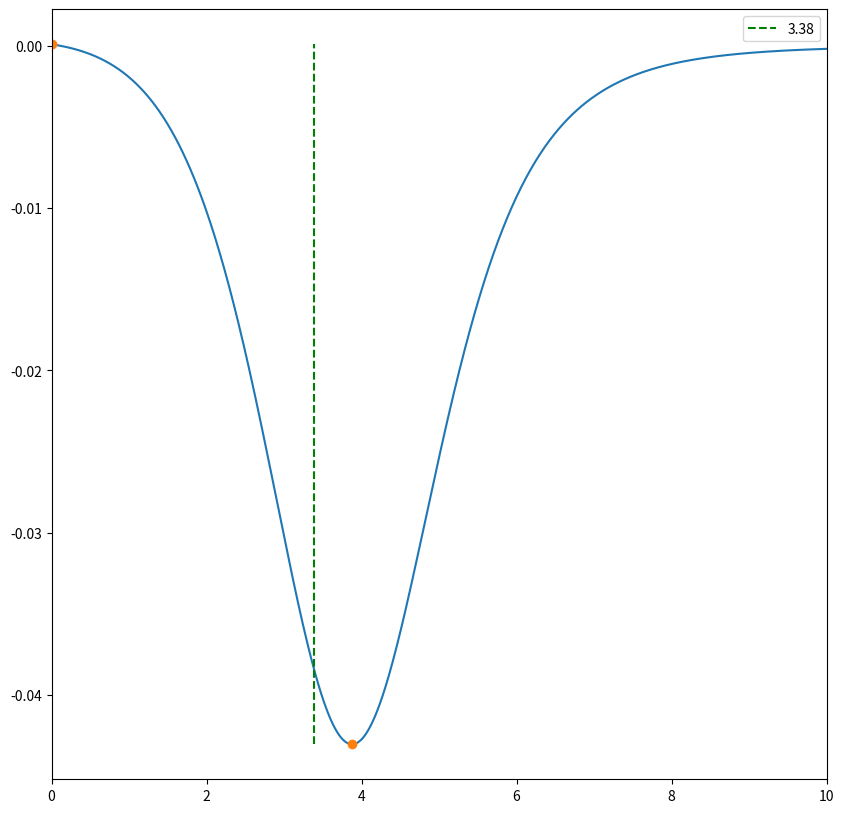
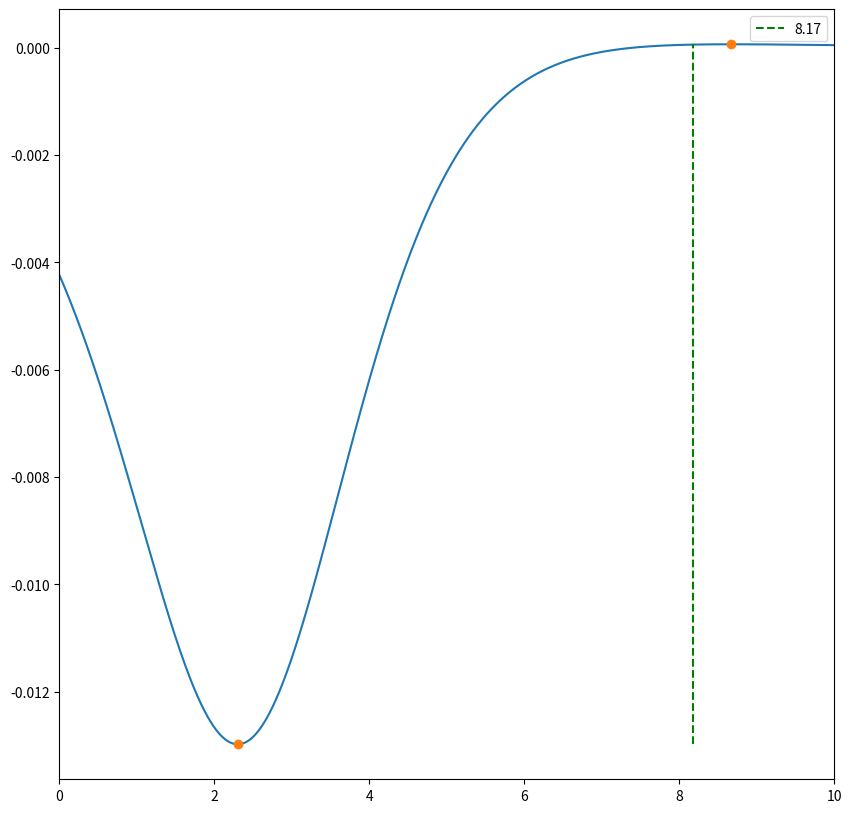
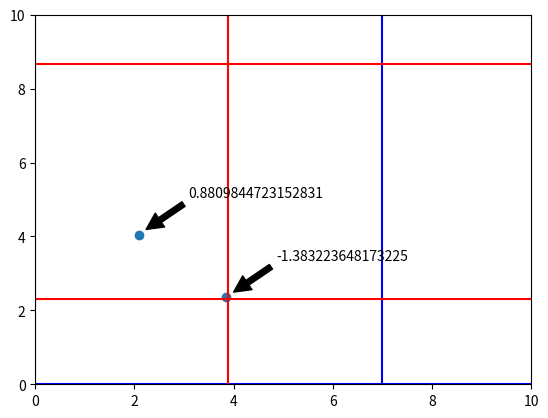

Python code for these plots, in order:
import math, numpy, random, matplotlib.pyplot as plt

def euclidean_distance(x, y):
    """Calculates the Euclidean distance between points x and y in R^2."""
    z = (y[0] - x[0], y[1] - x[1])
    dist_sq = z[0]**2 + z[1]**2
    dist = dist_sq**0.5
    return dist

def down_force(charges, bee_location):
    """Assuming moving along x-axis only for now."""
    total_force = 0
    for charge in charges:
        total_force += (charges[charge]*charge[1])/((bee_location-charge[0])**2 + charge[1]**2)**(5/2)
    return total_force

def generate_charges(N, plot = True):
    """Creates a dictionary of N point charge locations and their magnitudes,
    and visually plots them."""
    charges = {}
    for _ in range(N):
        charges[(random.random()*10, random.random()*10)] = (random.random()-0.5)*4
        
    if plot == True:
        x = []   # Find locations
        y = []
        mag = []
        for charge in charges:
            x.append(charge[0])
            y.append(charge[1])
            mag.append(charges[charge])   # Find charges

        fig, ax = plt.subplots()
        plt.plot(x, y, 'o')
        for i in range(N):
            ax.annotate(mag[i], xy=(x[i]+0.1, y[i]+0.1), xytext=(x[i]+1, y[i]+1), 
                        arrowprops=dict(facecolor='black', shrink=0.05),
                        )
        plt.xlim(0, 10)
        plt.ylim(0, 10)
        plt.show()   # Plot charge locations and charges
    
    return charges



def fly_path(start, stop, charges, D):
    """Fly the path described and measure the force on the hair. 
    Notes the locations and sign of peaks and location of turning point (x1 + D)."""
    increments = 1000 #The number of increments
    dx = (stop[0]-start[0])/increments #Change in x
    dy = (stop[1]-start[1])/increments #Change in y
    path = [(start[0] + dx*i, start[1] + dy*i) for i in range(increments)] #The path flown
    length = euclidean_distance(start, stop) #The length of the path
    path_progress = [0 + i*(length/increments) for i in range(increments +1)]
    
    #Now we need to measure the downward force on the hair assuming the path is the x-axis
        #First, we need to translate and rotate the current points in space (charges)
        # to fit the new axis
        #So we find the angle of rotation (angle between x-axis and path)
    if start[0] != stop[0]:
        gradient = (stop[1]-start[1])/(stop[0]-start[0]) #How much y increase happens for unit x increase
        theta = math.atan(gradient) #The angle between x-axis and path
    elif start[1] > stop[1]:
        theta = numpy.pi/2 #To get around division by zero problem: 90 degree turn
    else:
        theta = 3*numpy.pi/2 #90 turn other way, i.e. 270 degree turn
    h = 0 - start[0] #Difference in x from old origin to new origin
    k = 0 - start[1] #The same for y
        #Now, we formulate a transformation matrix
    transformation = numpy.array([[math.cos(theta), -math.sin(theta), h*math.cos(theta) - k*math.sin(theta)],
                                   [math.sin(theta), math.cos(theta), h*math.sin(theta) + k*math.cos(theta)],
                                    [0, 0, 1]]) #Transformation matrix
    inverse = numpy.linalg.inv(transformation) #The inverse matrix of the transformation matrix
        #Next, we apply the matrix
    new_charges = {}
    for charge in charges: #Need to put charges into position vectors
        charge_vector = numpy.array([charge[0], charge[1], 1]) #Old coordinates charge vector
        tran_ch_vec = (numpy.matmul(transformation, charge_vector)) #The transformed charge vector in new coordinates
        new_charges[(tran_ch_vec[0], tran_ch_vec[1])] = charges[charge] #New dictionary with updated coordinates

        #Finally, we can compute the downward forces acting on the hair
    forces = [down_force(new_charges, x) for x in path_progress] #A list of the force on the hair at each point along the path

    #We now need to find all the nim/max points
    l = forces #Copy forces
    l = [x for x,y in zip(l[0:], l[1:]) if x != y] + [l[-1]] #Remove identical neighbors
    l = [0] + l + [0] #Append [0] to both endpoints
    # Retain elements where each of their neighbors are greater than them
    local_min = [y for x, y, z in zip(l[0:], l[1:], l[2:]) if x > y < z] #All the local mins
    local_max = [y for x, y, z in zip(l[0:], l[1:], l[2:]) if x < y > z] #All the local maxs
    peak_vals = local_min + local_max

    #Note the x-value for the location of the mins/maxs
    peaks = {} #X-value (location) and peak value (prop to magnitude but not polarity)
    for peak in peak_vals:
        for x in path_progress:
            if down_force(new_charges, x) == peak:
                peaks[x] = peak
    
    #Find turning point for path (distance D before last peak)
    turn_point = max(peaks) - D

    #Need to apply inverse matrix to find the positions in the original set up
    # and the peak lines
    peak_lines = []
    for x in peaks: #Form the peak lines in transformed set up
        peak_lines.append([numpy.array([x, -10, 1]), numpy.array([x, 10, 1])])
    
    og_peak_lines = []
    for line in peak_lines: #Apply inverse matrix to get 'original' peak lines
        og_peak_lines.append([numpy.matmul(inverse, line[0]), numpy.matmul(inverse, line[1])])
    og_peak_pos = []
    for x in peaks: #Apply inverse matrix to get 'original' peak locations along path
        og_peak_pos.append(numpy.matmul(inverse, numpy.array([x, 0, 1])))
    

    return path, path_progress, forces, turn_point, peaks, og_peak_pos, peak_lines, og_peak_lines



#Now we want to determine polarity with the first path
    #If we first fly along the edge of our field, we know that every charge will
    #  be on one side of us, thus we can determine their polarity

#Assume a 10x10 field
def find_polarities(N, charges, plot = False):
    """Determine the polarities of charges from an initial flight path."""
    start = (0, 0)
    stop = (10, 0)
    path, path_progress, forces, turn_point, peaks, og_peak_pos, peak_lines, og_peak_lines = fly_path(start, stop, charges, 1)
    polarities = []
    for x in peaks:
        if peaks[x] > 0:
            polarities.append(True)
        else:
            polarities.append(False)

    #Plotting the force/displacement graph
    if plot == True:
        peak_x = [peak for peak in peaks]
        peak_val = [peaks[peak] for peak in peaks]

        plt.figure(figsize=(10,10))
        plt.plot(path_progress, forces)
        for i in range(len(peak_x)):
            if polarities[i] == True: #If charge positive
                plt.plot(peak_x, peak_val, 'o', color = 'r')
            elif polarities[i] == False: #If charge negative
                plt.plot(peak_x, peak_val, 'o', color = 'g')
        plt.vlines(turn_point, min(forces), max(forces), 'b', 'dashed', label = turn_point)
        plt.xlim(0, 10)
        plt.legend()
        plt.show()

    return path, path_progress, forces, peaks, turn_point, polarities


#Let's put the plotting into functions
    #Plotting the forces graph
def plot_forces(forces, path_progress, peaks, turn_point):

    peak_x = [peak for peak in peaks] #Find the peak coordinates
    peak_val = [peaks[peak] for peak in peaks]

    plt.figure(figsize=(10,10))
    plt.plot(path_progress, forces)
    plt.plot(peak_x, peak_val, 'o')
    plt.vlines(turn_point, min(forces), max(forces), 'g', 'dashed', label = turn_point)
    plt.xlim(0, 10)
    plt.legend()
    plt.show()


    #Plotting the actual and possible charge locations
def plot_field(N, charges, paths, og_peak_list):
    N = 2
    x = []  
    y = []
    mag = []
    for charge in charges:
        x.append(charge[0])
        y.append(charge[1])
        mag.append(charges[charge])  

    fig, ax = plt.subplots()
    plt.plot(x, y, 'o')
    for i in range(N):
        ax.annotate(mag[i], xy=(x[i]+0.1, y[i]+0.1), xytext=(x[i]+1, y[i]+1), 
                    arrowprops=dict(facecolor='black', shrink=0.05),
                    )

    #Extract the path points of each path
    for path in paths:
        path_x = []
        path_y = []
        for point in path:
            path_x.append(point[0])
            path_y.append(point[1])
        #Plot the path
        plt.plot(path_x, path_y, 'b')

    #Extract the peak paths of each path
    for og_peak_lines in og_peak_list:
        for line in og_peak_lines:
            peak_line_x = []
            peak_line_y = []
            for point in line:
                peak_line_x.append(point[0])
                peak_line_y.append(point[1])
            plt.plot(peak_line_x, peak_line_y, 'r', label = 'Peak line')

    plt.xlim(0, 10)
    plt.ylim(0, 10)
    plt.show() 


charges = generate_charges(2, False)
path_1, path_progress, forces, turn_point, peaks, og_peak_pos, peak_lines, og_peak_lines_1 = fly_path((0, 0), (10, 0), charges, 0.5)
plot_forces(forces, path_progress, peaks, turn_point)
path_2, path_progress, forces, turn_point, peaks, og_peak_pos, peak_lines, og_peak_lines_2 = fly_path((7, 0), (7, 10), charges, 0.5)
plot_forces(forces, path_progress, peaks, turn_point)

paths = [path_1, path_2]
og_peak_list = [og_peak_lines_1, og_peak_lines_2]
plot_field(2, charges, paths, og_peak_list)

